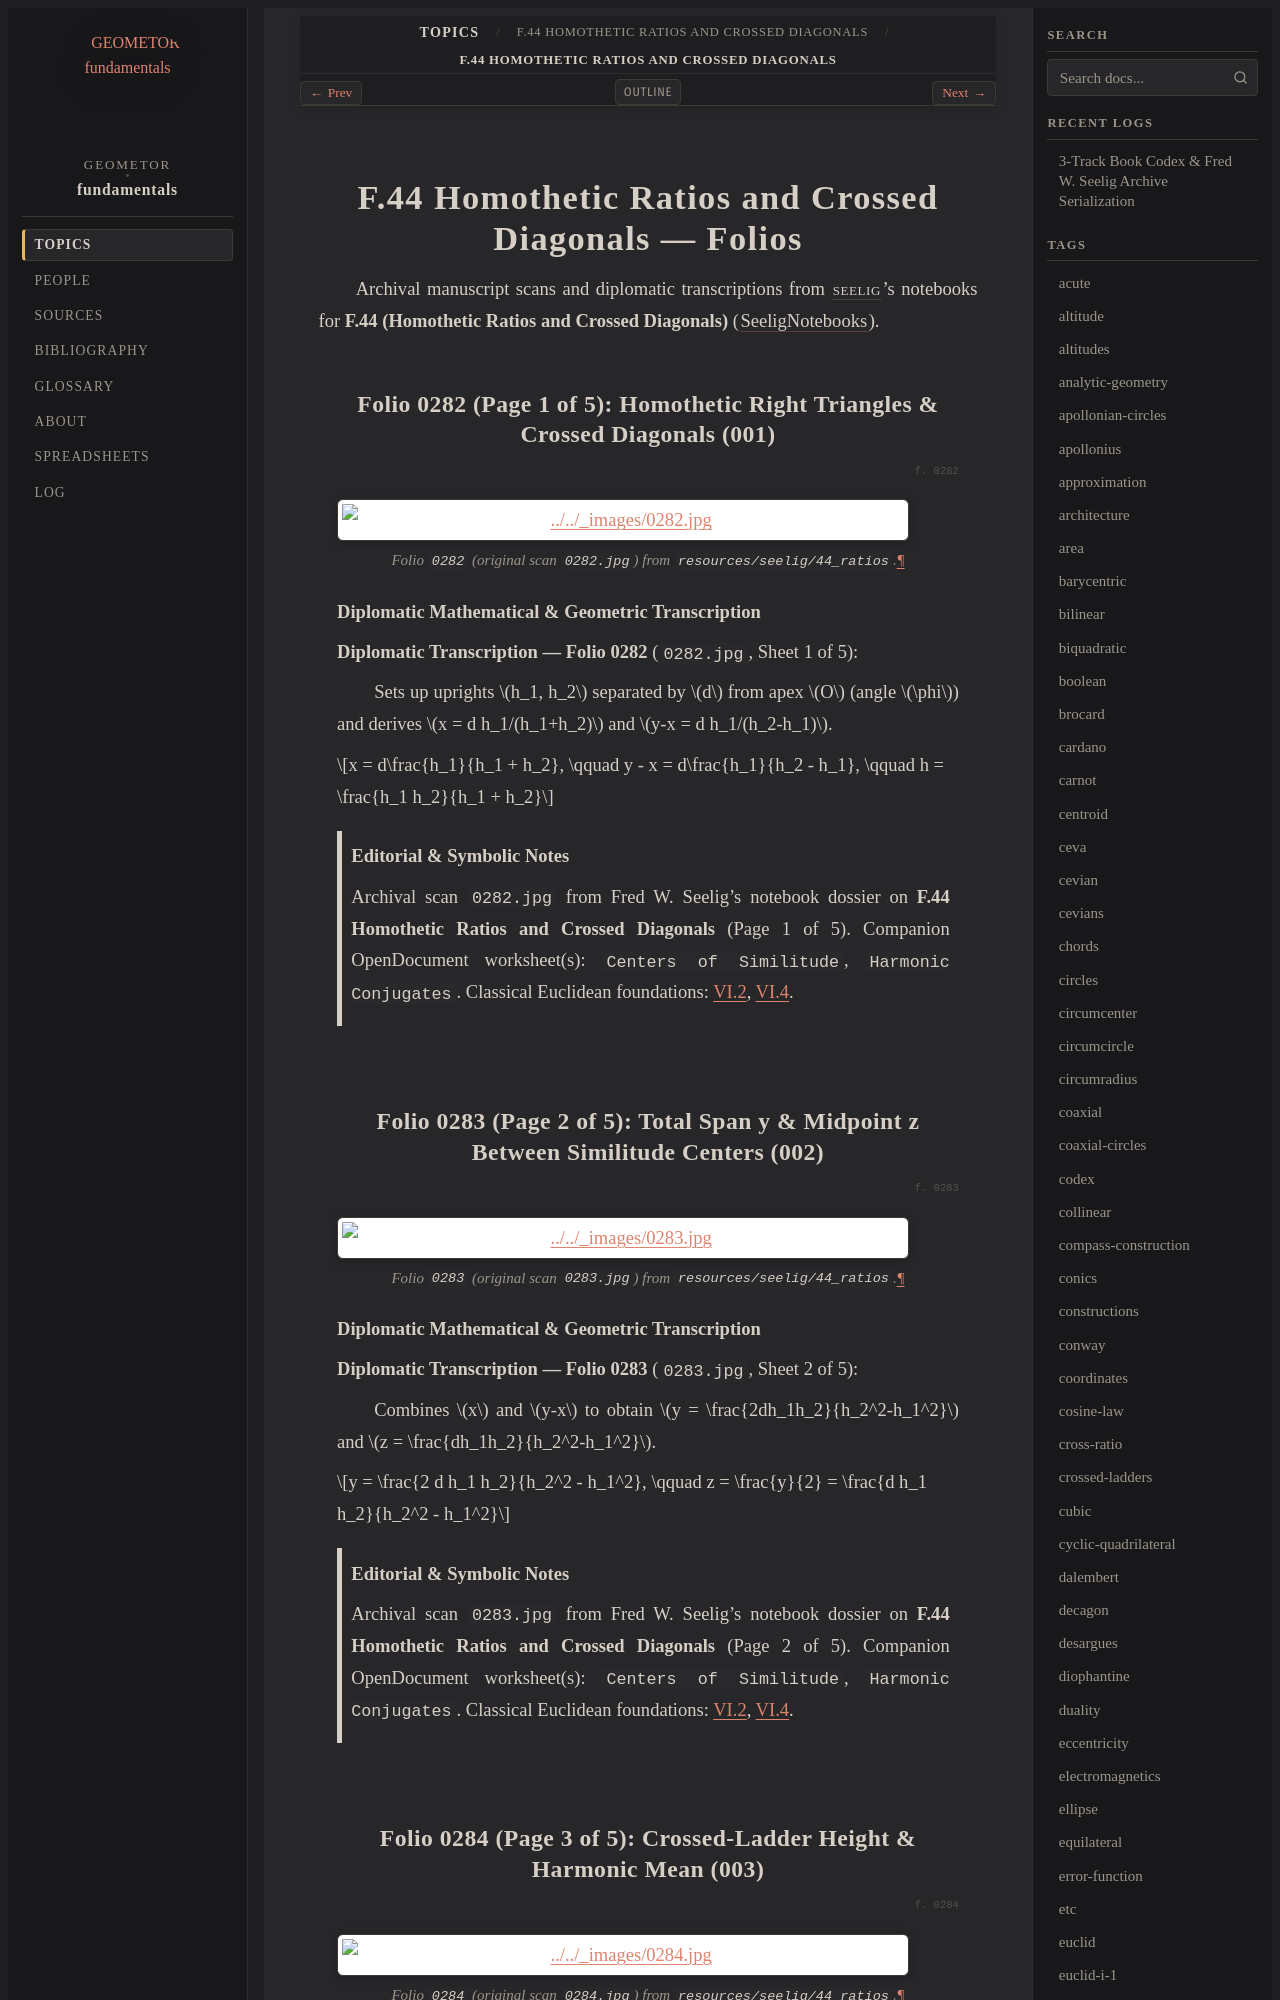

repository: geometor/fundamentals · page: topics/f-44/folios.html · generator: sphinx

=====================================================
F.44 Homothetic Ratios and Crossed Diagonals — Folios
=====================================================

Archival manuscript scans and diplomatic transcriptions from :person:`seelig`'s
notebooks for **F.44 (Homothetic Ratios and Crossed Diagonals)** (:cite:`SeeligNotebooks`).

Folio 0282 (Page 1 of 5): Homothetic Right Triangles & Crossed Diagonals (001)
------------------------------------------------------------------------------

.. folio:: 0282

.. figure:: 0282.jpg
   :align: center
   :width: 92%

   Folio ``0282`` (original scan ``0282.jpg``) from ``resources/seelig/44_ratios``.

**Diplomatic Mathematical & Geometric Transcription**

**Diplomatic Transcription — Folio 0282** (``0282.jpg``, Sheet 1 of 5):

Sets up uprights :math:`h_1, h_2` separated by :math:`d` from apex :math:`O` (angle :math:`\phi`) and derives :math:`x = d h_1/(h_1+h_2)` and :math:`y-x = d h_1/(h_2-h_1)`.

.. math::

   x = d\frac{h_1}{h_1 + h_2}, \qquad y - x = d\frac{h_1}{h_2 - h_1}, \qquad h = \frac{h_1 h_2}{h_1 + h_2}

.. admonition:: Editorial & Symbolic Notes

   Archival scan ``0282.jpg`` from Fred W. Seelig's notebook dossier on **F.44 Homothetic Ratios and Crossed Diagonals** (Page 1 of 5). Companion OpenDocument worksheet(s): ``Centers of Similitude``, ``Harmonic Conjugates``. Classical Euclidean foundations: :ref:`VI.2`, :ref:`VI.4`.
